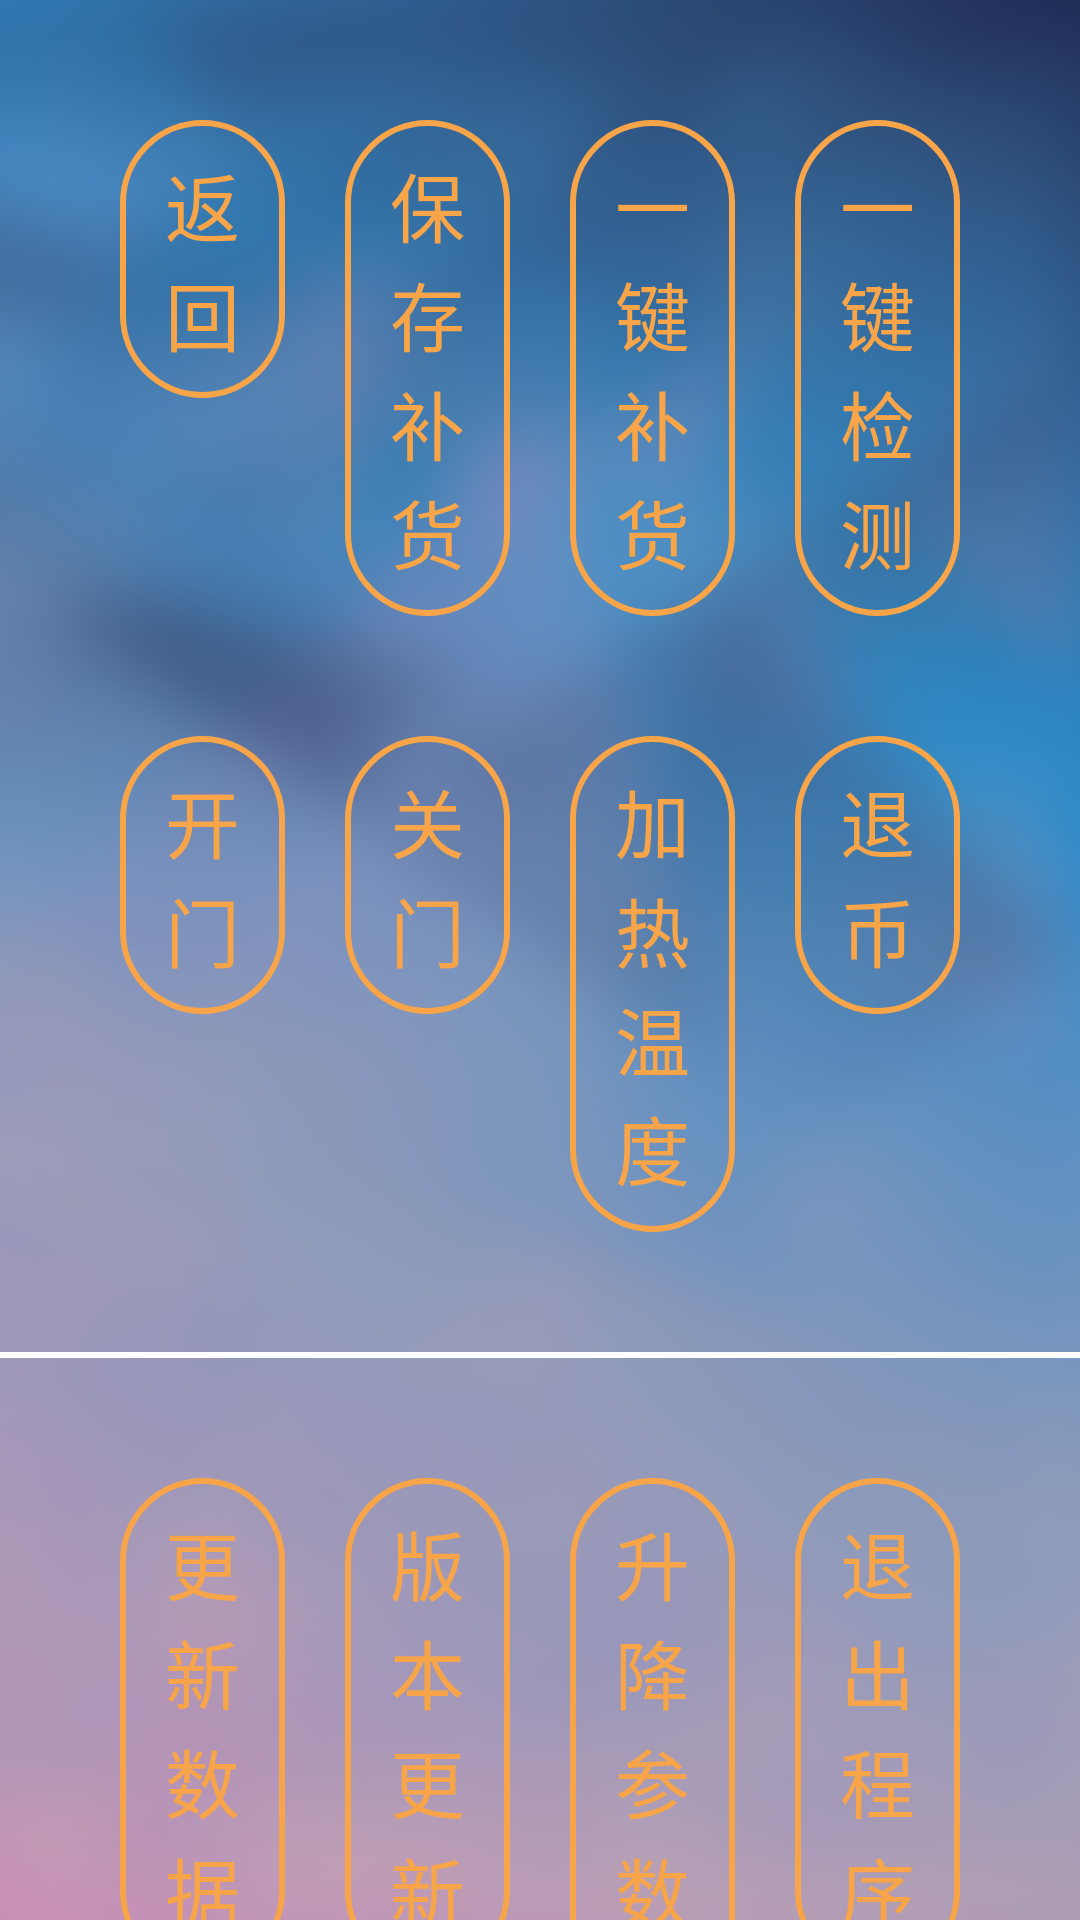

The Android layout XML behind this screen, and the referenced resources:
<!-- AndroidManifest.xml: application theme Theme.AppCompat.Light.NoActionBar -->
<!-- res/layout/activity_replenish.xml -->
<?xml version="1.0" encoding="utf-8"?>
<LinearLayout xmlns:android="http://schemas.android.com/apk/res/android"
    android:layout_width="match_parent"
    android:layout_height="match_parent"
    android:id="@+id/rp_layout_bj"
    android:background="@mipmap/replenis_bj_img"
    android:orientation="vertical">

    <LinearLayout
        android:layout_width="match_parent"
        android:layout_height="wrap_content"
        android:padding="40dp"
        android:orientation="horizontal">
        <Button
            style="@style/bt_set_bj_style"
            android:id="@+id/bt_re_return_button"
            android:textColor="@drawable/tv_sp_bf_color"
            android:background="@drawable/bt_bh_bj"
            android:text="返   回"/>

        <Button
            style="@style/bt_set_bj_style"
            android:id="@+id/bt_pv_replenishment"
            android:layout_marginRight="20dp"
            android:layout_marginLeft="20dp"
            android:textColor="@drawable/tv_sp_bf_color"
            android:background="@drawable/bt_bh_bj"
            android:text="保存补货"/>
        <Button
            style="@style/bt_set_bj_style"
            android:id="@+id/bt_onekey_rep"
            android:layout_marginRight="20dp"
            android:textColor="@drawable/tv_sp_bf_color"
            android:background="@drawable/bt_bh_bj"
            android:text="一键补货"/>
        <Button
            style="@style/bt_set_bj_style"
            android:id="@+id/bt_onekey_testing"
            android:textColor="@drawable/tv_sp_bf_color"
            android:background="@drawable/bt_bh_bj"
            android:text="一键检测"/>
    </LinearLayout>
    <LinearLayout
        android:layout_width="match_parent"
        android:layout_height="wrap_content"
        android:orientation="horizontal"
        android:paddingLeft="40dp"
        android:paddingRight="40dp"
        android:paddingBottom="40dp">
        <Button
            style="@style/bt_set_bj_style"
            android:id="@+id/bt_push_plate"
            android:textColor="@drawable/tv_sp_bf_color"
            android:background="@drawable/bt_bh_bj"
            android:text="开    门"/>
        <Button
            style="@style/bt_set_bj_style"
            android:id="@+id/bt_close"
            android:layout_marginRight="20dp"
            android:layout_marginLeft="20dp"
            android:textColor="@drawable/tv_sp_bf_color"
            android:background="@drawable/bt_bh_bj"
            android:text="关    门"/>
        <Button
            style="@style/bt_set_bj_style"
            android:id="@+id/bt_attemperation"
            android:textColor="@drawable/tv_sp_bf_color"
            android:background="@drawable/bt_bh_bj"
            android:text="加热温度"/>
        <Button
            style="@style/bt_set_bj_style"
            android:id="@+id/bt_coin_return"
            android:layout_marginLeft="20dp"
            android:textColor="@drawable/tv_sp_bf_color"
            android:background="@drawable/bt_bh_bj"
            android:text="退    币"/>
    </LinearLayout>
    <View
        android:layout_width="match_parent"
        android:layout_height="1dp"
        android:background="@color/white"/>

    <android.support.v7.widget.RecyclerView
        android:layout_width="match_parent"
        android:layout_height="0dp"
        android:layout_weight="1"
        android:id="@+id/replenish_list_view"/>

    <View
        android:layout_width="match_parent"
        android:layout_height="1dp"
        android:background="@color/white"/>

    <LinearLayout
        android:layout_width="match_parent"
        android:layout_height="wrap_content"
        android:orientation="horizontal"
        android:padding="40dp">

        <Button
            style="@style/bt_set_bj_style"
            android:id="@+id/bt_update_data"
            android:textColor="@drawable/tv_sp_bf_color"
            android:background="@drawable/bt_bh_bj"
            android:text="更新数据"/>
        <Button
            style="@style/bt_set_bj_style"
            android:id="@+id/bt_version_update"
            android:layout_marginRight="20dp"
            android:layout_marginLeft="20dp"
            android:textColor="@drawable/tv_sp_bf_color"
            android:background="@drawable/bt_bh_bj"
            android:text="版本更新"/>
        <Button
            style="@style/bt_set_bj_style"
            android:id="@+id/bt_set_parameter"
            android:layout_marginRight="20dp"
            android:textColor="@drawable/tv_sp_bf_color"
            android:background="@drawable/bt_bh_bj"
            android:text="升降参数设置"/>
        <Button
            style="@style/bt_set_bj_style"
            android:id="@+id/bt_exit_procedure"
            android:textColor="@drawable/tv_sp_bf_color"
            android:background="@drawable/bt_bh_bj"
            android:text="退出程序"/>
    </LinearLayout>

</LinearLayout>
<!-- resources referenced by this layout -->
<resources>
  <color name="white">#ffffff</color>
  <!-- drawable bt_bh_bj (drawable) -->
  <?xml version="1.0" encoding="utf-8"?>
  <selector xmlns:android="http://schemas.android.com/apk/res/android">
  <item android:state_pressed="true" android:drawable="@drawable/bt_bh_bj_yes"></item>
  <item android:state_pressed="false" android:drawable="@drawable/bt_bh_bj_no"></item>
  </selector>
  <!-- drawable tv_sp_bf_color (drawable) -->
  <?xml version="1.0" encoding="utf-8"?>
  <selector xmlns:android="http://schemas.android.com/apk/res/android">
  <item android:state_pressed="true" android:color="@color/white"></item>
  <item android:state_pressed="false" android:color="@color/yellow"></item>
  </selector>
  <!-- mipmap replenis_bj_img: png bitmap (mipmap-mdpi, 354282 bytes) -->
  <style name="bt_set_bj_style">
          <item name="android:layout_width">0dp</item>
          <item name="android:layout_height">wrap_content</item>
          <item name="android:textSize">25dp</item>
          <item name="android:padding">10dp</item>
          <item name="android:layout_weight">1</item>
      </style>
  <!-- drawable bt_bh_bj_yes (drawable) -->
  <?xml version="1.0" encoding="utf-8"?>
  <shape xmlns:android="http://schemas.android.com/apk/res/android">
      <corners
          android:radius="40dp"/>
      <solid android:color="@color/yellow_hb"/>
      <stroke android:width="2dp" android:color="@color/white"/>
  </shape>
  <!-- drawable bt_bh_bj_no (drawable) -->
  <?xml version="1.0" encoding="utf-8"?>
  <shape xmlns:android="http://schemas.android.com/apk/res/android">
      <corners
          android:radius="40dp"/>
      <solid android:color="@color/transparent"/>
      <stroke android:width="2dp" android:color="@color/yellow"/>
  </shape>
  <color name="yellow">#f7a548</color>
  <color name="yellow_hb">#f5cd9f</color>
  <color name="transparent">#00000000</color>
</resources>
